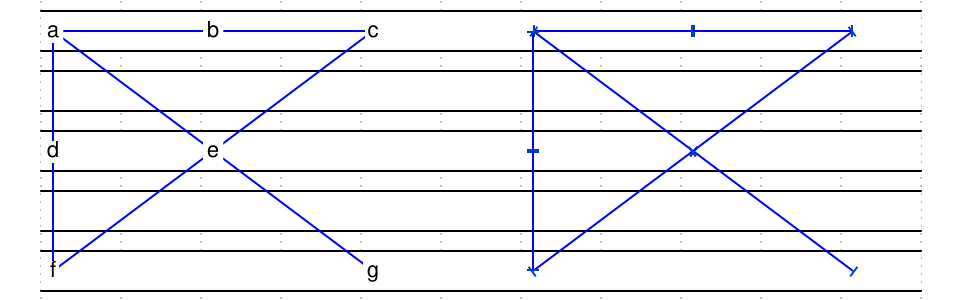

Write the WaveJSON whose rendering is this waveform diagram.

{
    signal: [
        { wave: "=..........", node: "a.b.c.A.B.C" },
        { wave: "=.........." },
        { wave: "=..........", node: "d.e...D.E.." },
        { wave: "=.........." },
        { wave: "=..........", node: "f...g.F...G" },
    ],
    edge: [
		"a+e", "A+E",
		"e+g", "E+G",

		"c+e", "C+E",
		"e+f", "E+F",

		"a+b", "A+B",
		"c+b", "C+B",

		"a+d", "A+D",
		"f+d", "F+D",
    ]
}